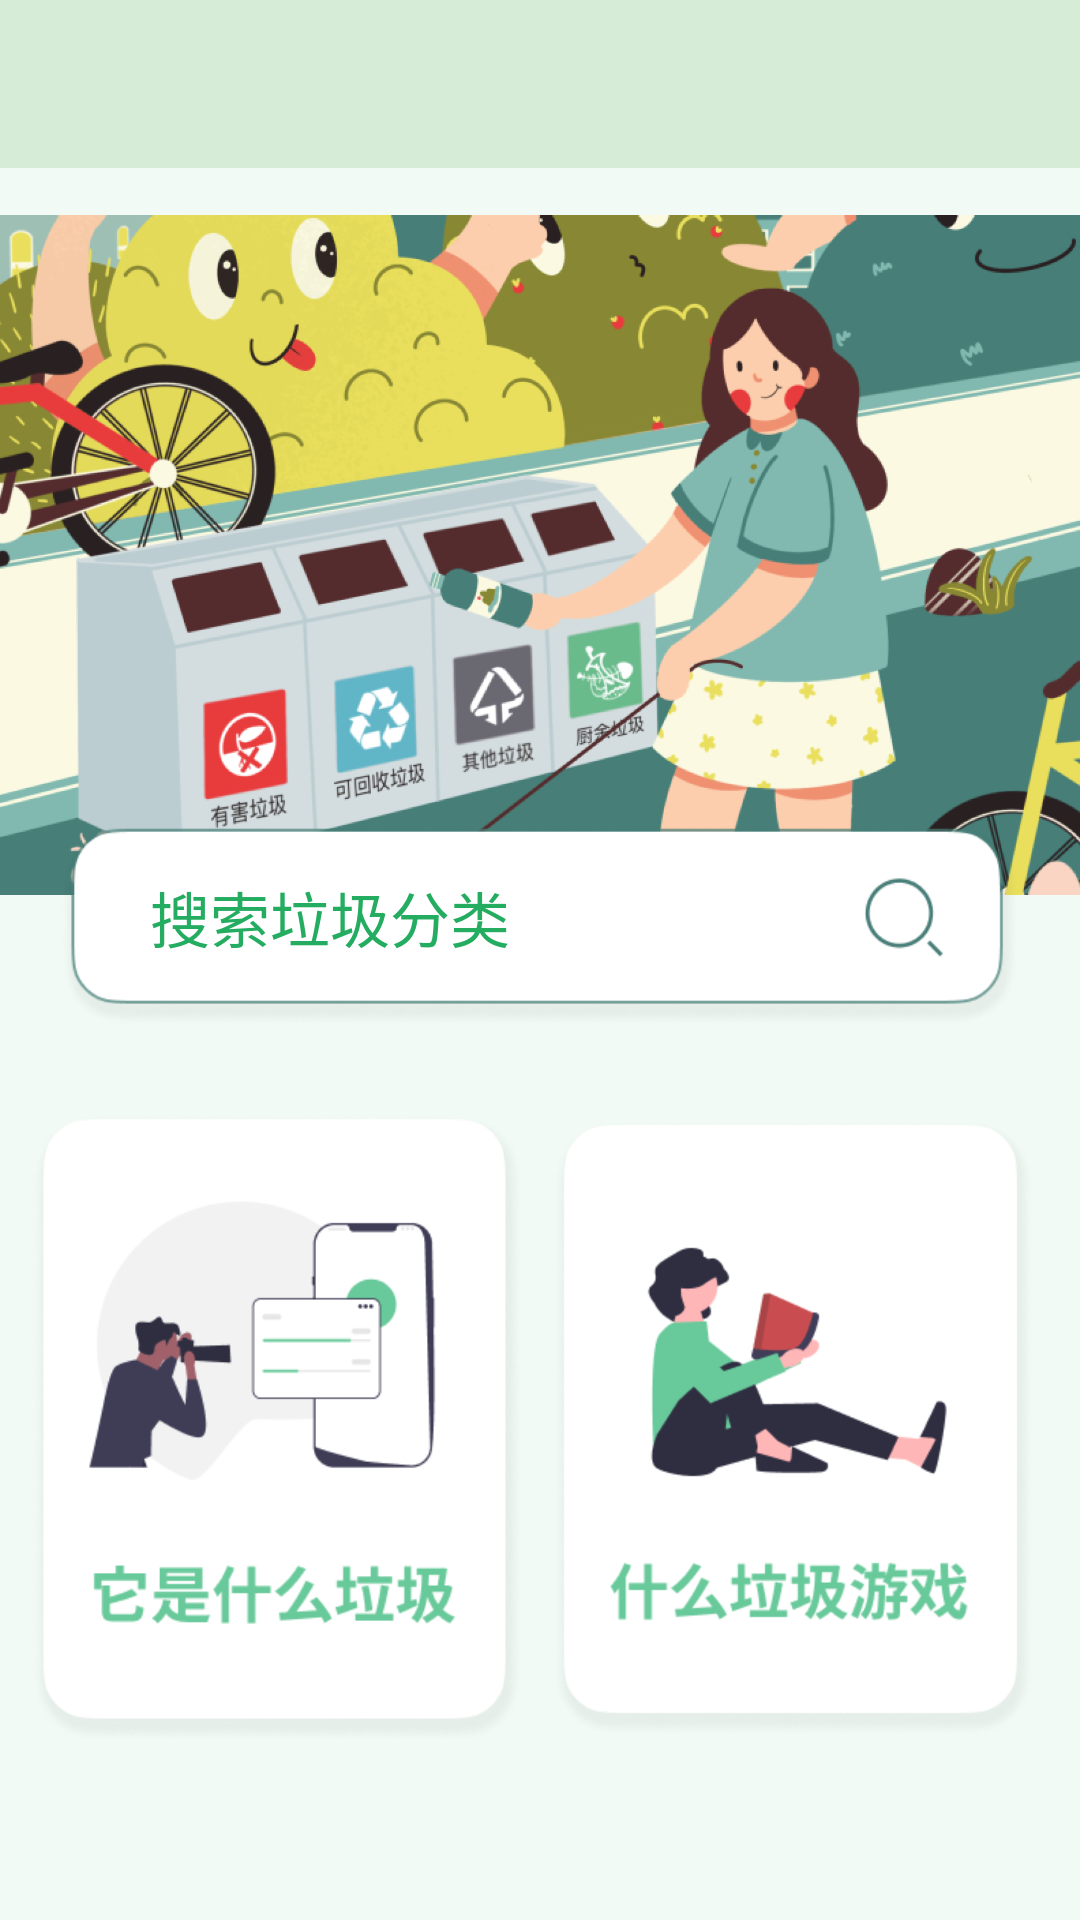

Reconstruct the res/layout file that produces this screen, plus the resources it refers to.
<!-- AndroidManifest.xml: application theme AppTheme -->
<!-- res/layout/frag_home.xml -->
<?xml version="1.0" encoding="utf-8"?>
<LinearLayout xmlns:android="http://schemas.android.com/apk/res/android"
    xmlns:app="http://schemas.android.com/apk/res-auto"
    xmlns:tools="http://schemas.android.com/tools"
    android:layout_width="match_parent"
    android:layout_height="match_parent"
    android:background="@drawable/bk_refuse"
    android:orientation="vertical">

    <androidx.appcompat.widget.Toolbar
        android:id="@+id/home_toolbar"
        android:layout_width="match_parent"
        android:layout_height="?attr/actionBarSize"
        android:background="#D6ECD6" />

    <LinearLayout
        android:layout_width="match_parent"
        android:layout_height="289dp"
        android:layout_weight="0.8"
        android:orientation="vertical">

        <ImageView
            android:id="@+id/imageView"
            android:layout_width="match_parent"
            android:layout_height="258dp"
            app:srcCompat="@drawable/home_page" />

        <EditText
            android:id="@+id/searchHome"
            android:layout_width="wrap_content"
            android:layout_height="68dp"
            android:layout_marginLeft="20dp"
            android:layout_marginTop="-40dp"
            android:layout_marginRight="20dp"
            android:background="@drawable/search_homepage"
            android:hint="搜索垃圾分类"
            android:paddingLeft="30dp"
            android:paddingBottom="5dp"
            android:textColor="#0D9349"
            android:textColorHint="#24AC61"
            android:textSize="20sp" />

    </LinearLayout>

    <LinearLayout
        android:layout_width="match_parent"
        android:layout_height="236dp"
        android:layout_weight="1"
        android:orientation="horizontal"
        android:paddingLeft="10dp"
        android:paddingRight="10dp">

        <ImageButton
            android:id="@+id/information_button"
            android:layout_width="93dp"
            android:layout_height="210dp"
            android:layout_weight="1"
            android:background="#00000000"
            android:scaleType="fitCenter"
            app:srcCompat="@drawable/garbage_information_button"
            tools:layout_gravity="center_horizontal" />

        <ImageButton
            android:id="@+id/common_button"
            android:layout_width="93dp"
            android:layout_height="210dp"
            android:layout_gravity="center_horizontal"
            android:layout_margin="5dp"
            android:layout_weight="1"
            android:background="#00000000"
            android:scaleType="fitCenter"
            android:src="@drawable/garbage_question_button" />

    </LinearLayout>

</LinearLayout>
<!-- resources referenced by this layout -->
<resources>
  <!-- drawable bk_refuse: png bitmap (drawable-v24, 2877 bytes) -->
  <!-- drawable garbage_information_button: png bitmap (drawable-v24, 26519 bytes) -->
  <!-- drawable garbage_question_button: png bitmap (drawable-v24, 27655 bytes) -->
  <!-- drawable home_page: png bitmap (drawable-v24, 528157 bytes) -->
  <!-- drawable search_homepage: png bitmap (drawable-v24, 12871 bytes) -->
  <style name="AppTheme" parent="Theme.AppCompat.Light.NoActionBar">
          
          <item name="colorPrimary">@color/TextColor</item>
          <item name="colorPrimaryDark">@color/TextColor</item>
          <item name="colorAccent">@color/colorAccent</item>
      </style>
  <color name="TextColor">#2583F1</color>
  <color name="colorAccent">#D81B60</color>
</resources>
